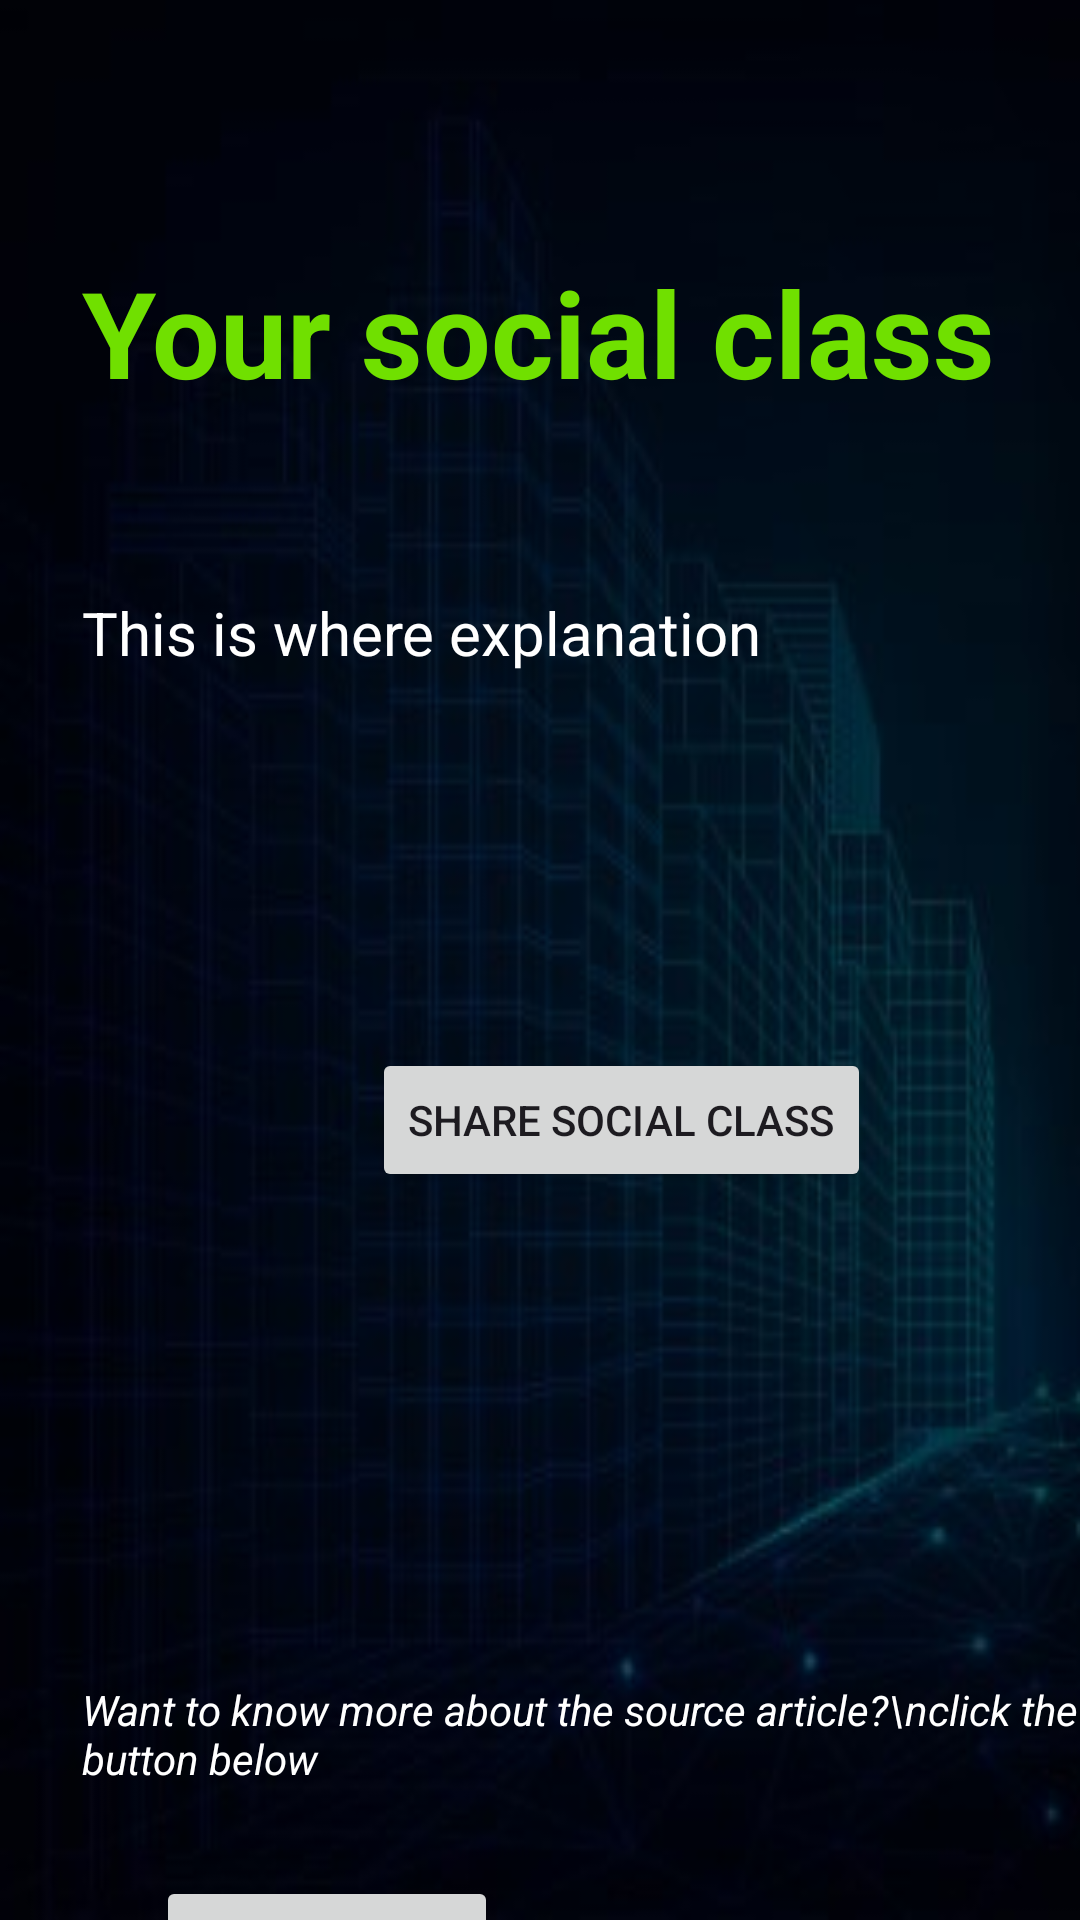

Android layout source for this screen:
<!-- AndroidManifest.xml: application theme Theme.SocialClassDeterminerApp -->
<!-- res/layout/activity_social_class.xml -->
<?xml version="1.0" encoding="utf-8"?>
<androidx.constraintlayout.widget.ConstraintLayout xmlns:android="http://schemas.android.com/apk/res/android"
    xmlns:app="http://schemas.android.com/apk/res-auto"
    xmlns:tools="http://schemas.android.com/tools"
    android:layout_width="match_parent"
    android:layout_height="match_parent"
    android:background="@drawable/class_background"
    tools:context=".SocialClassActivity">

    <TextView
        android:id="@+id/textView2"
        android:layout_width="wrap_content"
        android:layout_height="wrap_content"
        android:layout_marginTop="84dp"
        android:text="Your social class"
        android:textColor="@color/yellowGreen"
        android:textSize="40sp"
        android:textStyle="bold"
        app:layout_constraintEnd_toEndOf="parent"
        app:layout_constraintHorizontal_bias="0.495"
        app:layout_constraintStart_toStartOf="parent"
        app:layout_constraintTop_toTopOf="parent" />

    <TextView
        android:id="@+id/textView3"
        android:layout_width="wrap_content"
        android:layout_height="wrap_content"
        android:layout_marginTop="60dp"
        android:text="This is where explanation"
        android:textSize="20sp"
        android:textColor="@color/white"
        app:layout_constraintEnd_toEndOf="@+id/textView2"
        app:layout_constraintHorizontal_bias="0.0"
        app:layout_constraintStart_toStartOf="@+id/textView2"
        app:layout_constraintTop_toBottomOf="@+id/textView2" />

    <Button
        android:id="@+id/button2"
        android:layout_width="wrap_content"
        android:layout_height="wrap_content"
        android:layout_marginStart="52dp"
        android:layout_marginTop="488dp"
        android:text="Visit source"
        app:layout_constraintStart_toStartOf="parent"
        app:layout_constraintTop_toBottomOf="@+id/textView2" />

    <TextView
        android:id="@+id/textView4"
        android:layout_width="wrap_content"
        android:layout_height="wrap_content"
        android:layout_marginTop="336dp"
        android:text="Want to know more about the source article?\nclick the button below"
        android:textColor="@color/white"
        android:textStyle="italic"
        app:layout_constraintStart_toStartOf="@+id/textView3"
        app:layout_constraintTop_toBottomOf="@+id/textView3" />

    <Button
        android:id="@+id/button3"
        android:layout_width="wrap_content"
        android:layout_height="wrap_content"
        android:layout_marginStart="124dp"
        android:layout_marginTop="212dp"
        android:text="Share social class"
        app:layout_constraintStart_toStartOf="parent"
        app:layout_constraintTop_toBottomOf="@+id/textView2" />

</androidx.constraintlayout.widget.ConstraintLayout>
<!-- resources referenced by this layout -->
<resources>
  <color name="white">#FFFFFFFF</color>
  <color name="yellowGreen">#70e000</color>
  <!-- drawable class_background: jpg bitmap (drawable, 36924 bytes) -->
  <style name="Theme.SocialClassDeterminerApp" parent="Base.Theme.SocialClassDeterminerApp" />
  <style name="Base.Theme.SocialClassDeterminerApp" parent="Theme.Material3.DayNight.NoActionBar">
          
          
      </style>
</resources>
